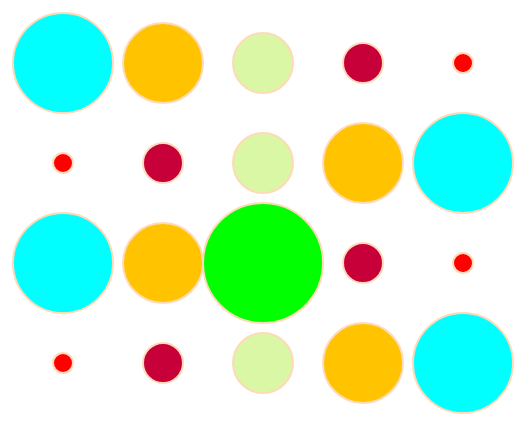
D3 v7 page, settled after 360 driven frames (6 s of simulated time); the page loaded 1 data file(s).


         // set up SVG container
         const svg = d3.select("#circle-pattern")
				       .attr("width", 600)
				       .attr("height", 600);

         // load CSV data and create circles
         d3.csv("data.csv").then(function(data) {
	         // create circle elements
	         svg.selectAll("circle")
		        .data(data)
		        .enter().append("circle")
		        .attr("class", "circle")
		        .attr("cx", function(d) { return d.cx; })
		        .attr("cy", function(d) { return d.cy; })
		        .attr("r", function(d) { return d.r; })
		        .attr("fill", function(d) { return d.color; })
				.style("stroke", "peachpuff")
                .style("stroke-width", 2);
         });

    

### data: data.csv
cx, cy, r, color
100, 100, 50, #00FFFF
200, 100, 40, #FFC300
300, 100, 30, #DAF7A6
400, 100, 20, #C70039
500, 100, 10, #FF0000
100, 200, 10, #FF0000
200, 200, 20, #C70039
300, 200, 30, #DAF7A6
400, 200, 40, #FFC300
500, 200, 50, #00FFFF
100, 300, 50, #00FFFF
200, 300, 40, #FFC300
400, 300, 20, #C70039
500, 300, 10, #FF0000
100, 400, 10, #FF0000
200, 400, 20, #C70039
300, 400, 30, #DAF7A6
400, 400, 40, #FFC300
500, 400, 50, #00FFFF
300, 300, 60, #00FF00